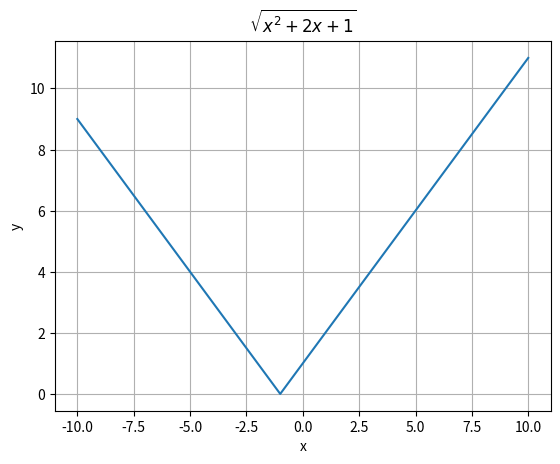

This figure's Python source:
# 2-masala.py
import numpy as np
import matplotlib.pyplot as plt

def f(x):
	return np.sqrt(x ** 2 + 2 * x + 1)

x = np.arange(-10, 10.01, 0.1)

plt.plot(x, f(x))
plt.title(r'$\sqrt{x^2 + 2x + 1}$')
plt.xlabel("x")
plt.ylabel("y")
plt.grid()
plt.show()